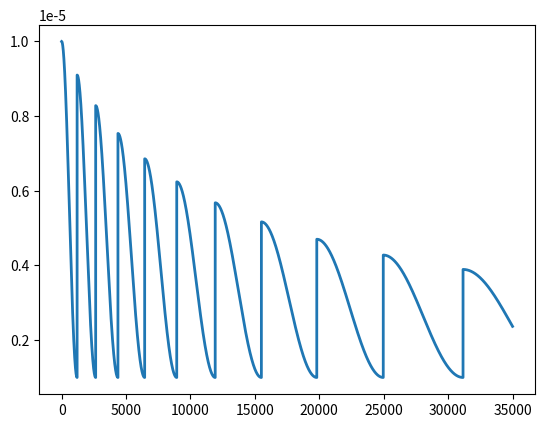

Python code for this plot:
import math


class CosineDecaySchedule :

    def __init__(self,lrMin,lrMax,tMaxIni,factor,lrDecayRate):
        """
        :param lrMin: The min learning rate in one schedule
        :param lrMax: The max learning rate in one schedule
        :param tMaxIni: The initial max training times in one schedule
        :param factor: increase tMaxIni by multiply this factor at every restart
        :param lrDecayRate : The decay rate of lrMax
        """
        self.lrMin = lrMin
        self.lrMax = lrMax
        self.curTT = 0.
        self.trainingTimes = tMaxIni
        self.factor = factor
        self.lrDecayRate = lrDecayRate

    def calculateLearningRate(self):
        if self.curTT > self.trainingTimes:
            self.__restart()
        lrC = float(self.lrMin) + 0.5 * (self.lrMax - self.lrMin) \
              * (1. + math.cos(self.curTT / self.trainingTimes * math.pi))
        return lrC

    def step(self):
        self.curTT += 1

    def __restart(self):
        self.lrMax = self.lrMax * self.lrDecayRate
        self.curTT = 0
        self.trainingTimes = self.trainingTimes * self.factor

if __name__ == "__main__":
    testSche = CosineDecaySchedule(1e-6,1e-5,1200,1.2,0.91)
    testTotalTrainingTimes = 35000
    x = []
    for i in range(testTotalTrainingTimes):
        x.append(testSche.calculateLearningRate())
        testSche.step()
    import matplotlib.pyplot as  plt
    plt.figure()
    plt.plot([i for i in range(testTotalTrainingTimes)],x , lw = 2)
    plt.show()

